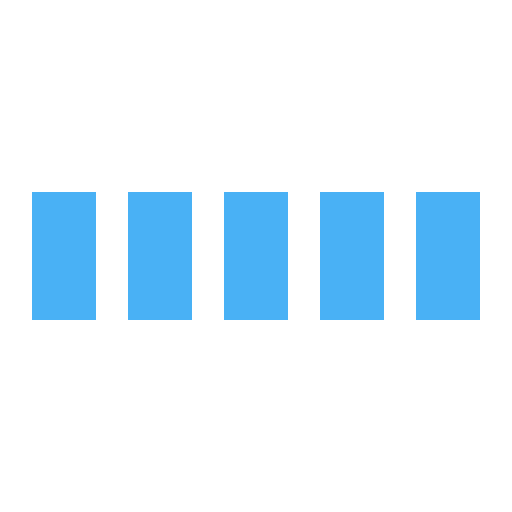
t = 0.00 s
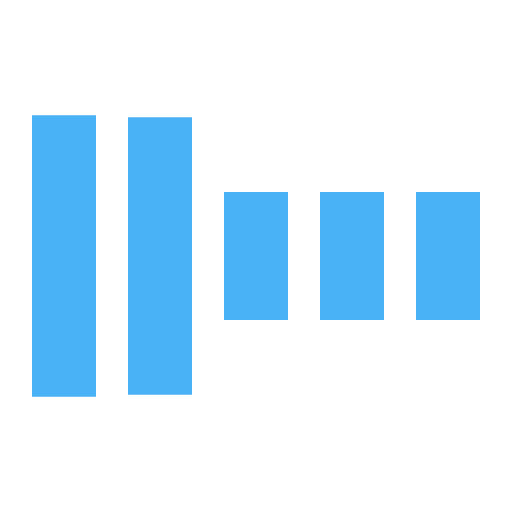
t = 0.30 s
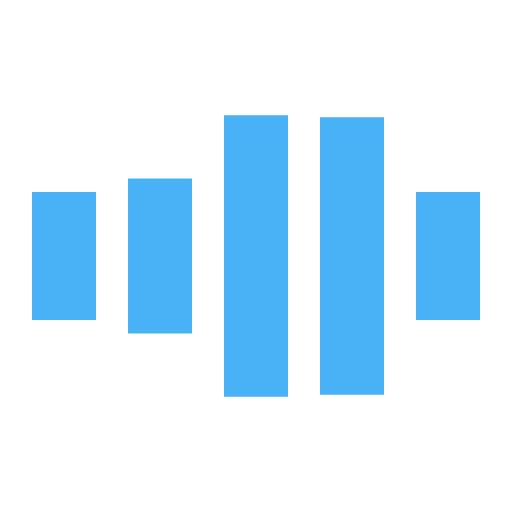
t = 0.70 s
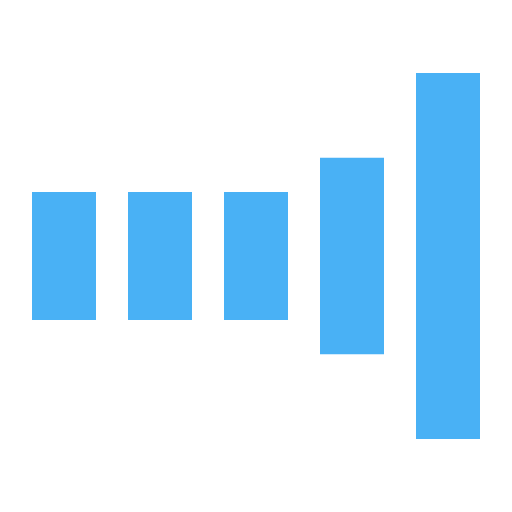
t = 1.00 s
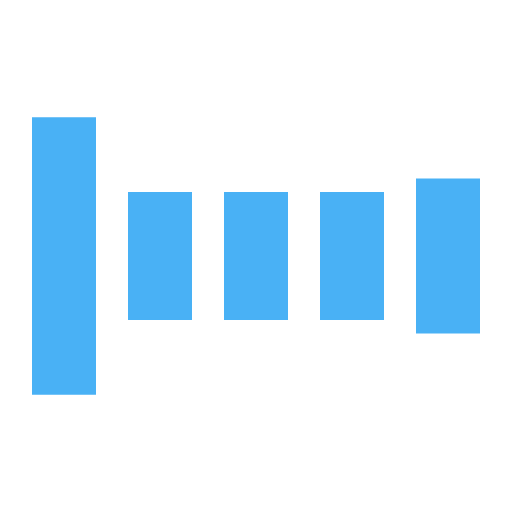
t = 1.30 s
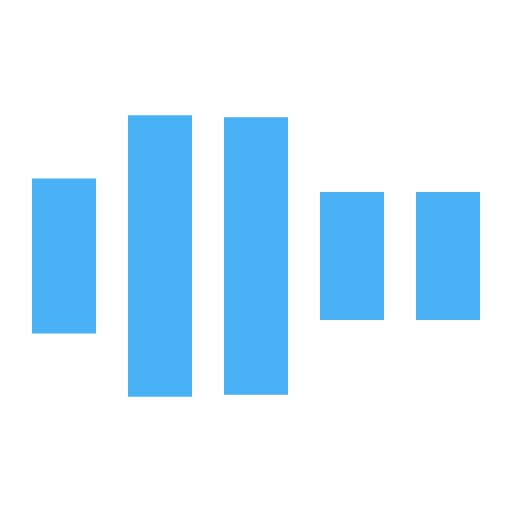
t = 1.70 s

The animated SVG that drew these frames (rendered in a browser with its animation timeline set to each time). Animation: 5 SMIL elements (animate=5); one cycle of 2.00 s, repeats indefinitely.

<svg xmlns="http://www.w3.org/2000/svg" viewBox="0 0 32 32" width="32" height="32" fill="#49b1f5">
  <path transform="translate(2)" d="M0 12 V20 H4 V12z">
    <animate attributeName="d" values="M0 12 V20 H4 V12z; M0 4 V28 H4 V4z; M0 12 V20 H4 V12z; M0 12 V20 H4 V12z" dur="1.2s" repeatCount="indefinite" begin="0" keytimes="0;.2;.5;1" keySplines="0.2 0.2 0.4 0.8;0.2 0.6 0.4 0.8;0.2 0.8 0.4 0.8" calcMode="spline"  />
  </path>
  <path transform="translate(8)" d="M0 12 V20 H4 V12z">
    <animate attributeName="d" values="M0 12 V20 H4 V12z; M0 4 V28 H4 V4z; M0 12 V20 H4 V12z; M0 12 V20 H4 V12z" dur="1.2s" repeatCount="indefinite" begin="0.2" keytimes="0;.2;.5;1" keySplines="0.2 0.2 0.4 0.8;0.2 0.6 0.4 0.8;0.2 0.8 0.4 0.8" calcMode="spline"  />
  </path>
  <path transform="translate(14)" d="M0 12 V20 H4 V12z">
    <animate attributeName="d" values="M0 12 V20 H4 V12z; M0 4 V28 H4 V4z; M0 12 V20 H4 V12z; M0 12 V20 H4 V12z" dur="1.2s" repeatCount="indefinite" begin="0.4" keytimes="0;.2;.5;1" keySplines="0.2 0.2 0.4 0.8;0.2 0.6 0.4 0.8;0.2 0.8 0.4 0.8" calcMode="spline" />
  </path>
  <path transform="translate(20)" d="M0 12 V20 H4 V12z">
    <animate attributeName="d" values="M0 12 V20 H4 V12z; M0 4 V28 H4 V4z; M0 12 V20 H4 V12z; M0 12 V20 H4 V12z" dur="1.2s" repeatCount="indefinite" begin="0.6" keytimes="0;.2;.5;1" keySplines="0.2 0.2 0.4 0.8;0.2 0.6 0.4 0.8;0.2 0.8 0.4 0.8" calcMode="spline" />
  </path>
  <path transform="translate(26)" d="M0 12 V20 H4 V12z">
    <animate attributeName="d" values="M0 12 V20 H4 V12z; M0 4 V28 H4 V4z; M0 12 V20 H4 V12z; M0 12 V20 H4 V12z" dur="1.2s" repeatCount="indefinite" begin="0.8" keytimes="0;.2;.5;1" keySplines="0.2 0.2 0.4 0.8;0.2 0.6 0.4 0.8;0.2 0.8 0.4 0.8" calcMode="spline" />
  </path>
</svg>
